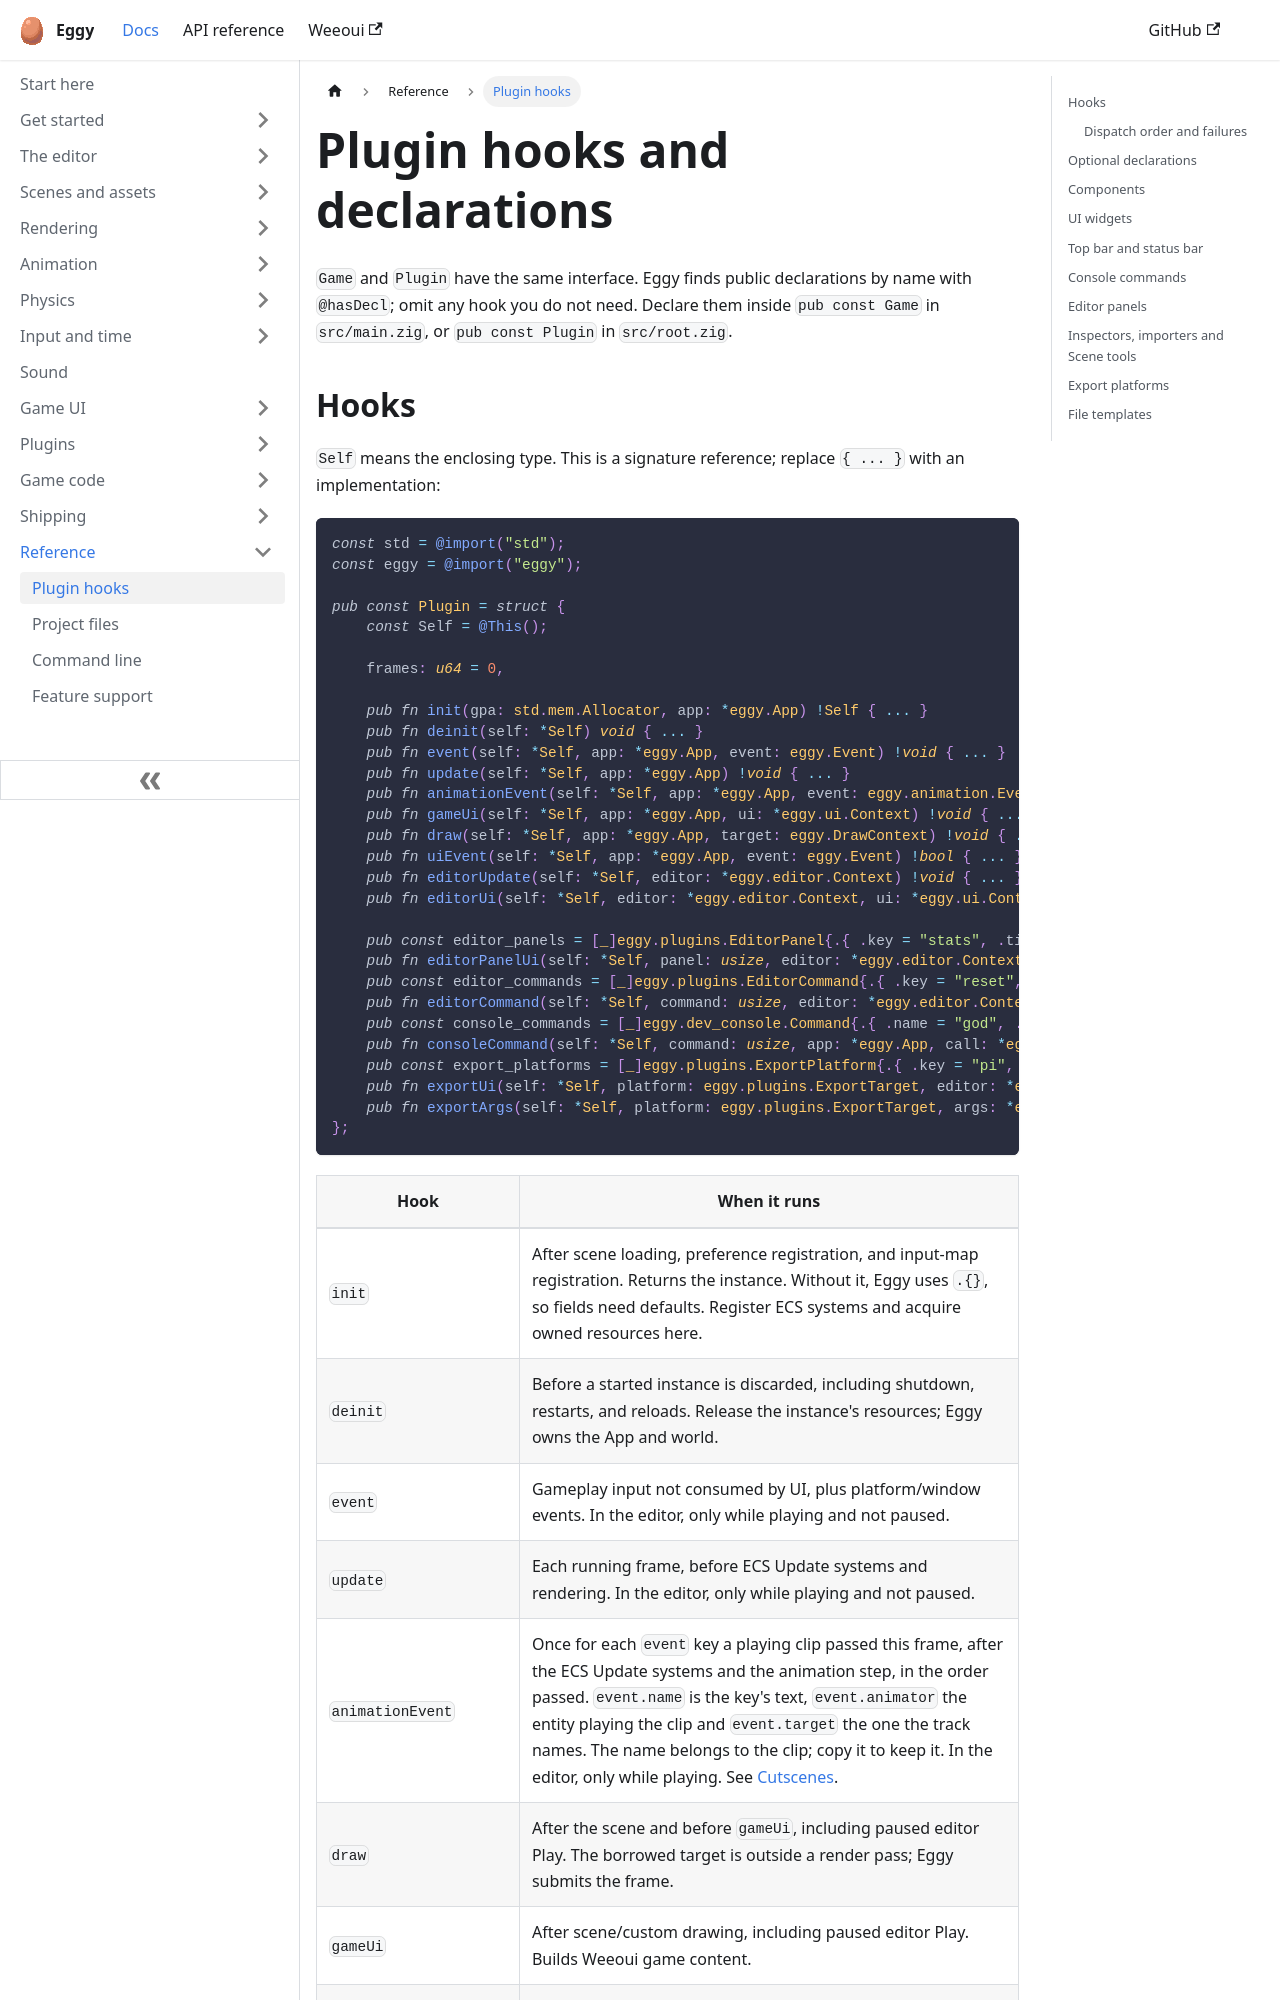

repository: eggyengine/eggy · page: reference/plugin-hooks/index.html · generator: docusaurus

---
title: Plugin hooks and declarations
sidebar_position: 1
sidebar_label: Plugin hooks
---

`Game` and `Plugin` have the same interface. Eggy finds public declarations by name
with `@hasDecl`; omit any hook you do not need. Declare them inside `pub const Game`
in `src/main.zig`, or `pub const Plugin` in `src/root.zig`.
